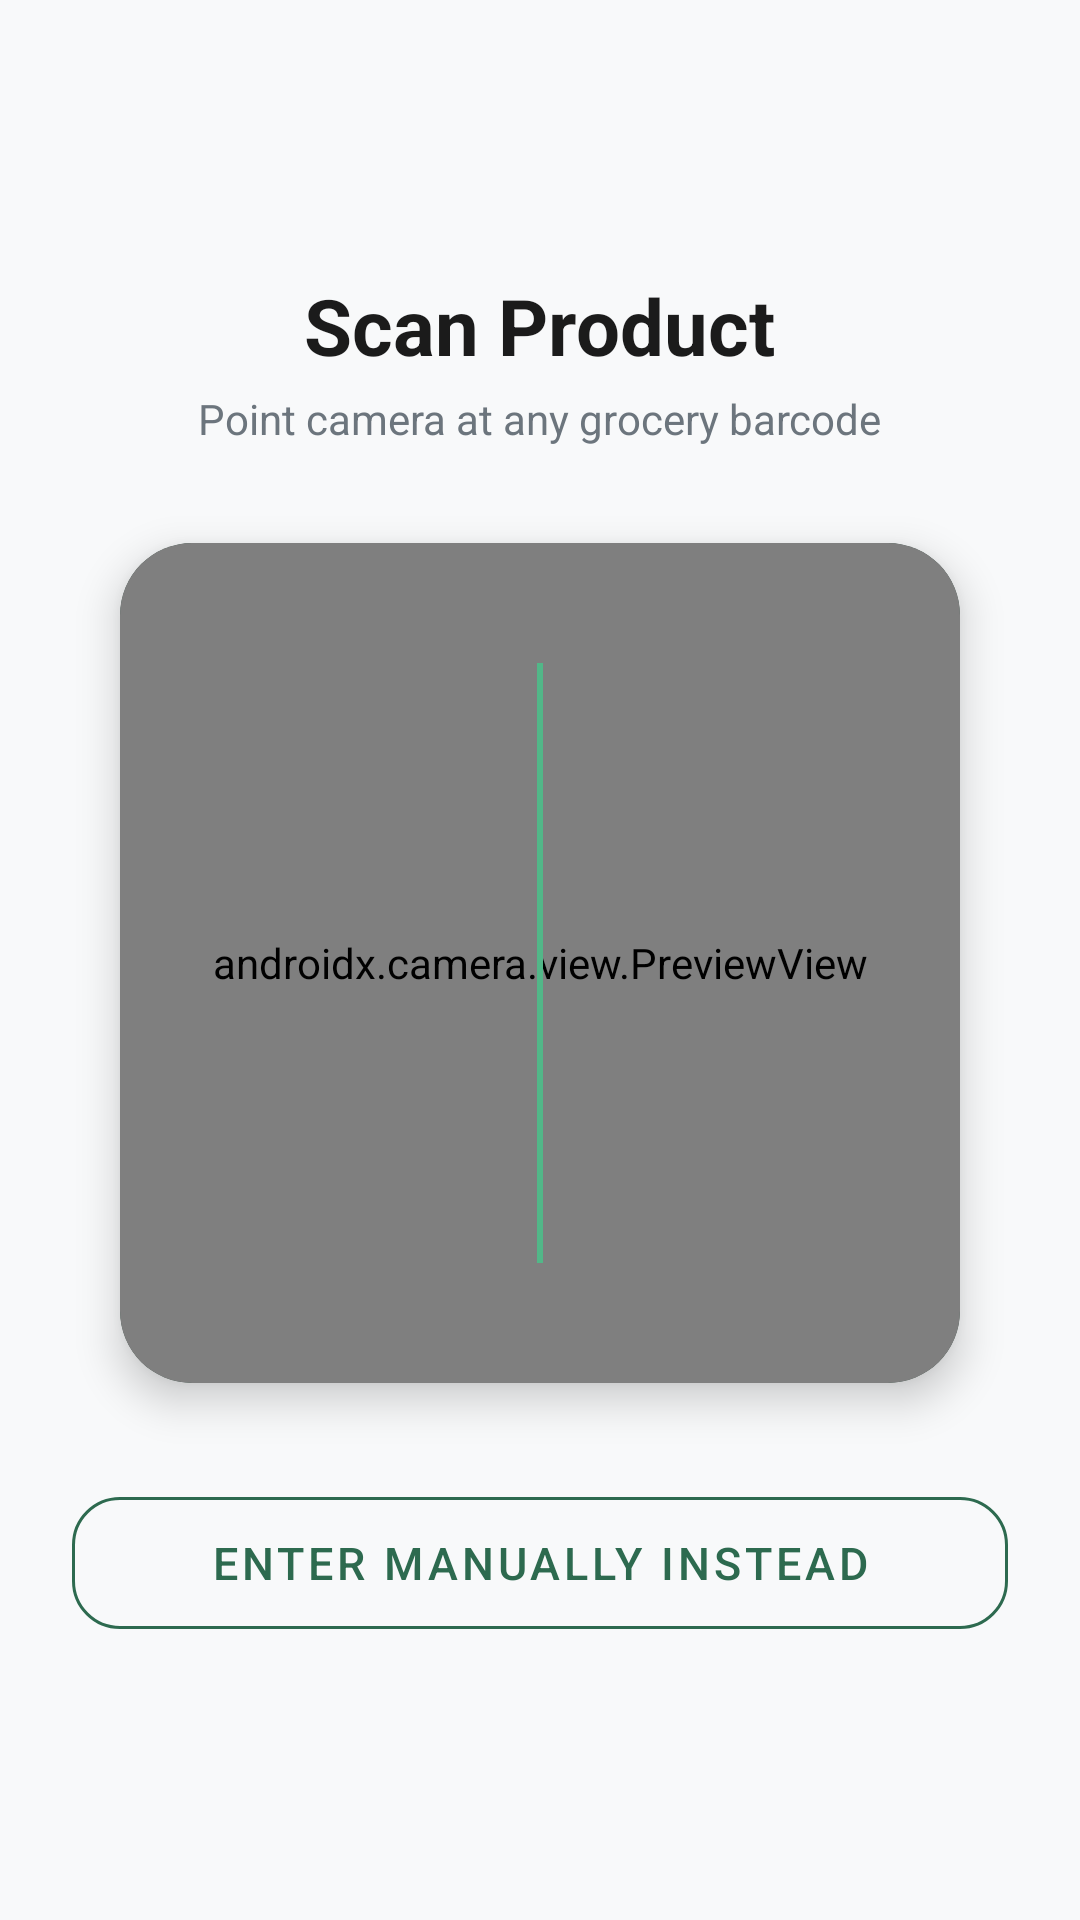

Produce the Android XML layout that renders to this screen, including the resource entries it uses.
<!-- AndroidManifest.xml: application theme Theme.EcoScan -->
<!-- res/layout/fragment_scan.xml -->
<?xml version="1.0" encoding="utf-8"?>
<LinearLayout
    xmlns:android="http://schemas.android.com/apk/res/android"
    xmlns:app="http://schemas.android.com/apk/res-auto"
    android:layout_width="match_parent"
    android:layout_height="match_parent"
    android:orientation="vertical"
    android:gravity="center"
    android:background="@color/background"
    android:padding="24dp">

    <TextView
        android:layout_width="wrap_content"
        android:layout_height="wrap_content"
        android:text="Scan Product"
        android:textSize="26sp"
        android:textStyle="bold"
        android:textColor="@color/text_dark"
        android:layout_marginBottom="4dp" />

    <TextView
        android:layout_width="wrap_content"
        android:layout_height="wrap_content"
        android:text="Point camera at any grocery barcode"
        android:textSize="14sp"
        android:textColor="@color/text_grey"
        android:layout_marginBottom="32dp" />

    
    <com.google.android.material.card.MaterialCardView
        android:layout_width="280dp"
        android:layout_height="280dp"
        android:layout_marginBottom="32dp"
        app:cardCornerRadius="24dp"
        app:cardBackgroundColor="#1B4332"
        app:cardElevation="8dp">

        <androidx.constraintlayout.widget.ConstraintLayout
            android:layout_width="match_parent"
            android:layout_height="match_parent">

            <androidx.camera.view.PreviewView
                android:id="@+id/camera_preview"
                android:layout_width="match_parent"
                android:layout_height="match_parent" />

            <View
                android:layout_width="2dp"
                android:layout_height="200dp"
                android:background="@color/primary_light"
                app:layout_constraintTop_toTopOf="parent"
                app:layout_constraintBottom_toBottomOf="parent"
                app:layout_constraintStart_toStartOf="parent"
                app:layout_constraintEnd_toEndOf="parent" />

        </androidx.constraintlayout.widget.ConstraintLayout>

    </com.google.android.material.card.MaterialCardView>

    
    <com.google.android.material.button.MaterialButton
        android:id="@+id/btn_manual_entry"
        android:layout_width="match_parent"
        android:layout_height="56dp"
        android:text="Enter Manually Instead"
        android:textSize="15sp"
        style="@style/Widget.MaterialComponents.Button.OutlinedButton"
        app:strokeColor="@color/primary"
        app:strokeWidth="1dp"
        app:cornerRadius="16dp" />

</LinearLayout>
<!-- resources referenced by this layout -->
<resources>
  <color name="background">#F8F9FA</color>
  <color name="primary">#2D6A4F</color>
  <color name="primary_light">#52B788</color>
  <color name="text_dark">#1B1B1B</color>
  <color name="text_grey">#6C757D</color>
  <style name="Theme.EcoScan" parent="Theme.MaterialComponents.DayNight.NoActionBar">
          <item name="colorPrimary">@color/primary</item>
          <item name="colorPrimaryVariant">@color/primary_dark</item>
          <item name="colorOnPrimary">@color/white</item>
          <item name="android:windowBackground">@color/background</item>
          <item name="android:statusBarColor">@color/primary_dark</item>
      </style>
  <color name="primary_dark">#1B4332</color>
  <color name="white">#FFFFFF</color>
</resources>
